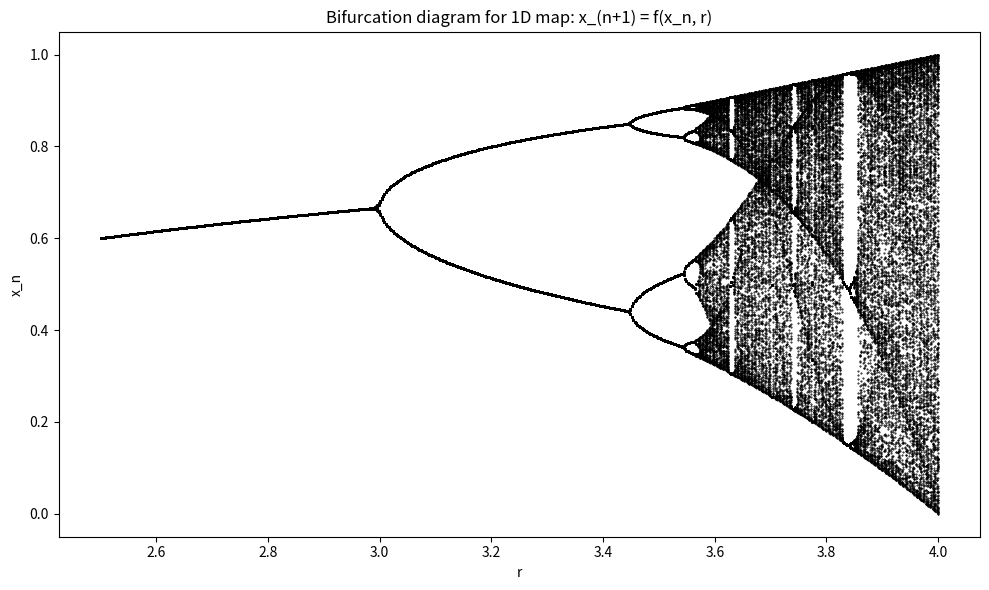

Recreate this plot in Python.
# simulators/bifurcation.py
import numpy as np
from dataclasses import dataclass
from typing import Callable, Tuple, Optional
import matplotlib.pyplot as plt


@dataclass
class BifurcationConfig:
    param_min: float          # минимум параметра (например, alpha_min или N_min)
    param_max: float          # максимум параметра
    n_param: int = 400        # число шагов по параметру
    n_transient: int = 500    # сколько итераций выбрасывать (разгон к аттрактору)
    n_sample: int = 200       # сколько точек на аттракторе рисовать для каждого параметра
    x0: float = 0.1           # начальное состояние для 1D карты
    figsize: Tuple[int, int] = (10, 6)


def bifurcation_1d_map(
    cfg: BifurcationConfig,
    f: Callable[[float, float], float],
    param_name: str = "r",
    xlabel: Optional[str] = None,
    ylabel: str = "x",
    savepath: Optional[str] = None,
):
    """
    Бифуркационная диаграмма для 1D отображения:

        x_{n+1} = f(x_n, param)

    Примеры:
        - Логистическое отображение: f(x, r) = r * x * (1 - x)
        - Твой упрощённый «социальный рейтинг» в одном измерении.
    """
    params = np.linspace(cfg.param_min, cfg.param_max, cfg.n_param)
    xs = []
    ps = []

    x = cfg.x0

    for p in params:
        # транзиент
        x = cfg.x0
        for _ in range(cfg.n_transient):
            x = f(x, p)

        # выборка на аттракторе
        for _ in range(cfg.n_sample):
            x = f(x, p)
            ps.append(p)
            xs.append(x)

    xs = np.array(xs)
    ps = np.array(ps)

    plt.figure(figsize=cfg.figsize)
    plt.scatter(ps, xs, s=0.2, color="black")
    plt.xlabel(xlabel if xlabel is not None else param_name)
    plt.ylabel(ylabel)
    plt.title(f"Bifurcation diagram for 1D map: x_(n+1) = f(x_n, {param_name})")
    plt.tight_layout()

    if savepath is not None:
        plt.savefig(savepath, dpi=300)
    else:
        plt.show()


# ===== Расширенный вариант для многомерной живой динамики =====

@dataclass
class MultiBifurcationConfig:
    param_min: float
    param_max: float
    n_param: int = 60        # поменьше, т.к. динамика тяжёлая
    n_steps: int = 1500
    n_transient: int = 800
    dt: float = 0.01
    dim: int = 1             # какую координату рисуем (индекс)
    figsize: Tuple[int, int] = (10, 6)


def bifurcation_multidim_flow(
    cfg: MultiBifurcationConfig,
    build_field: Callable[[float], Callable[[np.ndarray], np.ndarray]],
    x0: np.ndarray,
    param_name: str = "alpha",
    xlabel: Optional[str] = None,
    ylabel: str = "x_dim",
    savepath: Optional[str] = None,
):
    """
    Общая бифуркационная диаграмма для потока dΨ/dt = f(Ψ; param)
    с фиксацией одной координаты Ψ[cfg.dim].

    build_field(param) -> f(x): возвращает поле для данного параметра
    x0: начальное состояние (dim_state,)
    """
    params = np.linspace(cfg.param_min, cfg.param_max, cfg.n_param)
    xs = []
    ps = []

    for p in params:
        f = build_field(p)
        x = x0.copy()

        # транзиент (разгон к аттрактору)
        for _ in range(cfg.n_transient):
            x = x + cfg.dt * f(x)

        # выборка (берём локальные минимумы/максимумы данной координаты)
        prev = x[cfg.dim]
        trend = 0.0
        for _ in range(cfg.n_steps - cfg.n_transient):
            x = x + cfg.dt * f(x)
            curr = x[cfg.dim]
            new_trend = np.sign(curr - prev)

            # фиксируем смену тренда (примерно экстремум)
            if trend != 0 and new_trend != 0 and new_trend != trend:
                xs.append(curr)
                ps.append(p)

            prev = curr
            trend = new_trend

    xs = np.array(xs)
    ps = np.array(ps)

    plt.figure(figsize=cfg.figsize)
    plt.scatter(ps, xs, s=0.4, color="black")
    plt.xlabel(xlabel if xlabel is not None else param_name)
    plt.ylabel(ylabel)
    plt.title(f"Bifurcation diagram for flow dPsi/dt = f(Psi; {param_name})")
    plt.tight_layout()

    if savepath is not None:
        plt.savefig(savepath, dpi=300)
    else:
        plt.show()


# ===== Примеры использования =====

def example_logistic():
    """
    Пример: классическая логистическая карта
        x_{n+1} = r x_n (1 - x_n)
    """
    def logistic_map(x, r):
        return r * x * (1.0 - x)

    cfg = BifurcationConfig(
        param_min=2.5,
        param_max=4.0,
        n_param=600,
        n_transient=300,
        n_sample=200,
        x0=0.1,
    )
    bifurcation_1d_map(cfg, logistic_map, param_name="r", ylabel="x_n")


if __name__ == "__main__":
    # Быстрый запуск примера:
    example_logistic()
